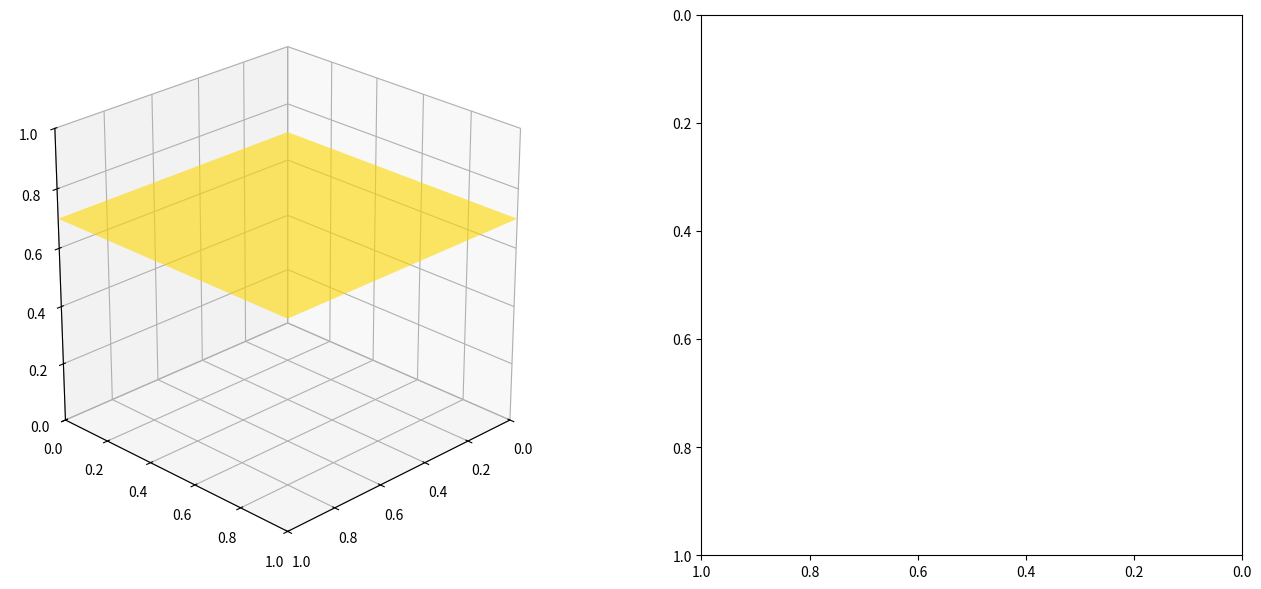

Write the Python code that produced this figure. (Note: this script raises an exception after producing the figure.)
#!/usr/bin/env python3

import os
import numpy as np
import matplotlib.pyplot as plt
from matplotlib.patches import Circle
from mpl_toolkits.mplot3d.art3d import Poly3DCollection

# ── CONFIG ────────────────────────────────────────────────────────────────────

AP_PATH   = "3D_xyzrs/example_00_AP.xyzr"
VOID_PATH = "3D_xyzrs/example_00_void.xyzr"

PHYSICAL_SIZE = 100e-6
IMG_SIZE      = 1.0

SLICE_AXIS  = "z"
SLICE_POS   = 0.7

SPHERE_RESOLUTION = 25
ELEV   = 25
AZIM   = 45

AP_COLOR    = "#FF6B6B"
VOID_COLOR  = "#939494"
PLANE_COLOR = "#FFD700"

AP_ALPHA_3D = 1.0

# ── helpers ───────────────────────────────────────────────────────────────────

def read_xyzr(path, physical_size, img_size):
    pts = []
    if not os.path.exists(path):
        return pts
    scale = img_size / physical_size
    with open(path) as f:
        for line in f:
            vals = line.split()
            if len(vals) >= 4:
                x, y, z, r = map(float, vals[:4])
                pts.append((x*scale, y*scale, z*scale, r*scale))
    return pts

def make_sphere_mesh_half(x0, y0, z0, r, resolution, domain,
                          axis, pos, keep):

    u = np.linspace(0, 2*np.pi, resolution)
    v = np.linspace(0, np.pi, resolution)
    u, v = np.meshgrid(u, v)

    x = x0 + r*np.cos(u)*np.sin(v)
    y = y0 + r*np.sin(u)*np.sin(v)
    z = z0 + r*np.cos(v)

    lo, hi = domain

    mask = ((x < lo) | (x > hi) |
            (y < lo) | (y > hi) |
            (z < lo) | (z > hi))

    coord = {"x": x, "y": y, "z": z}[axis]

    if keep == "below":
        mask |= (coord > pos)
    else:
        mask |= (coord < pos)

    x[mask] = np.nan
    y[mask] = np.nan
    z[mask] = np.nan

    return x, y, z

def draw_plane(ax, axis, pos, img_size):
    lo, hi = 0, img_size

    if axis == "x":
        verts = [(pos, lo, lo), (pos, hi, lo),
                 (pos, hi, hi), (pos, lo, hi)]
    elif axis == "y":
        verts = [(lo, pos, lo), (hi, pos, lo),
                 (hi, pos, hi), (lo, pos, hi)]
    else:
        verts = [(lo, lo, pos), (hi, lo, pos),
                 (hi, hi, pos), (lo, hi, pos)]

    ax.add_collection3d(Poly3DCollection(
        [verts], facecolor=PLANE_COLOR, alpha=0.6, edgecolor="none"
    ))

def style_3d(ax):
    # Original plotting
    ax.set_xlim(0, IMG_SIZE)
    ax.set_ylim(0, IMG_SIZE)
    ax.set_zlim(0, IMG_SIZE)
    ax.set_box_aspect([1,1,1])
    ax.view_init(elev=ELEV, azim=AZIM)

    # Ticks 0, 0.2, ..., 1
    ticks = [0, 0.2, 0.4, 0.6, 0.8, 1.0]
    ax.set_xticks(ticks)
    ax.set_yticks(ticks)
    ax.set_zticks(ticks)

def slice_circle(x0, y0, z0, r, axis, pos):
    if axis == "x":
        d = abs(pos - x0); cx, cy = y0, z0
    elif axis == "y":
        d = abs(pos - y0); cx, cy = x0, z0
    else:
        d = abs(pos - z0); cx, cy = x0, y0

    if d >= r:
        return None

    return cx, cy, np.sqrt(r**2 - d**2)

# ── 3D DRAW (AP ONLY) ─────────────────────────────────────────────────────────

def draw_3d(ax, circles):
    domain = (0, IMG_SIZE)

    # Back half
    for (x0,y0,z0,r) in circles:
        x,y,z = make_sphere_mesh_half(
            x0,y0,z0,r,SPHERE_RESOLUTION,domain,
            SLICE_AXIS,SLICE_POS,"below"
        )
        ax.plot_surface(x,y,z,color=AP_COLOR,alpha=AP_ALPHA_3D,linewidth=0)

    # Plane
    draw_plane(ax, SLICE_AXIS, SLICE_POS, IMG_SIZE)

    # Front half
    for (x0,y0,z0,r) in circles:
        x,y,z = make_sphere_mesh_half(
            x0,y0,z0,r,SPHERE_RESOLUTION,domain,
            SLICE_AXIS,SLICE_POS,"above"
        )
        ax.plot_surface(x,y,z,color=AP_COLOR,alpha=AP_ALPHA_3D,linewidth=0)

# ── 2D SLICE (AP + VOIDS) ─────────────────────────────────────────────────────
# ── 2D SLICE (AP + VOIDS) ─────────────────────────────────────────────────────
def draw_2d(ax, circles, voids):
    ax.set_aspect("equal")
    # Flip both axes: 1 → 0
    ax.set_xlim(IMG_SIZE, 0)
    ax.set_ylim(IMG_SIZE, 0)

    # Draw AP particles
    for (x0, y0, z0, r) in circles:
        res = slice_circle(x0, y0, z0, r, "z", SLICE_POS)
        if res:
            cx, cy, cr = res
            ax.add_patch(Circle((cx, cy), cr, color=AP_COLOR))

    # Draw voids
    for (x0, y0, z0, r) in voids:
        res = slice_circle(x0, y0, z0, r, "z", SLICE_POS)
        if res:
            cx, cy, cr = res
            ax.add_patch(Circle((cx, cy), cr, color=VOID_COLOR))

# ── MAIN ──────────────────────────────────────────────────────────────────────

def main():
    circles = read_xyzr(AP_PATH, PHYSICAL_SIZE, IMG_SIZE)
    voids   = read_xyzr(VOID_PATH, PHYSICAL_SIZE, IMG_SIZE)

    fig = plt.figure(figsize=(14,6))

    ax3d = fig.add_subplot(121, projection='3d')
    ax2d = fig.add_subplot(122)

    draw_3d(ax3d, circles)
    style_3d(ax3d)

    draw_2d(ax2d, circles, voids)

    plt.tight_layout()
    plt.show()
    plt.savefig("3D_xyzrs/example.png", dpi=300)

if __name__ == "__main__":
    main()
